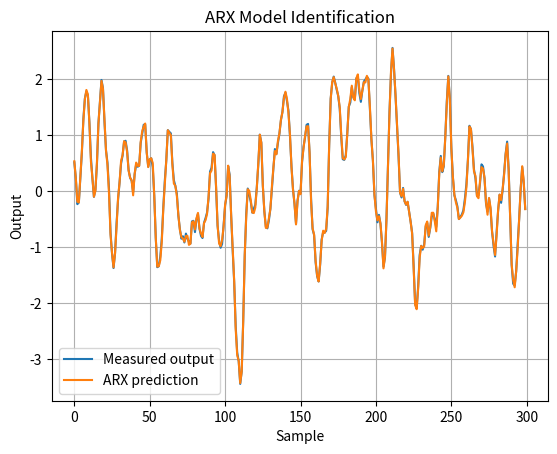

Write Python code to recreate this figure.
# Project 06 — ARX Model Identification
# Purpose:
# This script identifies an Auto-Regressive model with eXogenous inputs using past outputs and inputs to predict the next output sample.
#
# Key Concepts:
# - ARX models
# - Lagged regressors
# - Input/output identification
# - Prediction validation
#
# Learning Outcomes:
# - Understand the identification problem and its engineering value.
# - Follow how telemetry is converted into a mathematical model.
# - Interpret estimation and validation results.
# - Recognize assumptions, limitations, and possible extensions.

# Import NumPy for arrays, matrix operations, random sampling, and numerical calculations.
import numpy as np
# Import Matplotlib to visualize telemetry, model predictions, residuals, and trade studies.
import matplotlib.pyplot as plt



# Main project workflow
def main():
    rng = np.random.default_rng(6)
    n = 1500
    u = rng.normal(0, 1.0, n)
    y = np.zeros(n)

    true_theta = np.array([1.4, -0.52, 0.25, 0.08])

    for k in range(2, n):
        phi = np.array([y[k-1], y[k-2], u[k-1], u[k-2]])
        y[k] = phi @ true_theta + rng.normal(0, 0.03)

    Phi = []
    Y = []
    for k in range(2, n):
        Phi.append([y[k-1], y[k-2], u[k-1], u[k-2]])
        Y.append(y[k])

    Phi = np.asarray(Phi)
    Y = np.asarray(Y)
# Solve for the parameter values that minimize the total squared prediction error.
    theta_est = np.linalg.lstsq(Phi, Y, rcond=None)[0]

    y_hat = Phi @ theta_est

    print("True parameters:", true_theta)
    print("Estimated parameters:", theta_est)


# Create a new figure for this result.
    plt.figure()
    plt.plot(Y[:300], label="Measured output")
    plt.plot(y_hat[:300], label="ARX prediction")
    plt.title("ARX Model Identification")
    plt.xlabel("Sample")
    plt.ylabel("Output")
    plt.grid(True)
    plt.legend()
# Display the completed visualization.
    plt.show()



# Entry point: run the project when this file is executed directly.
if __name__ == "__main__":
    main()
